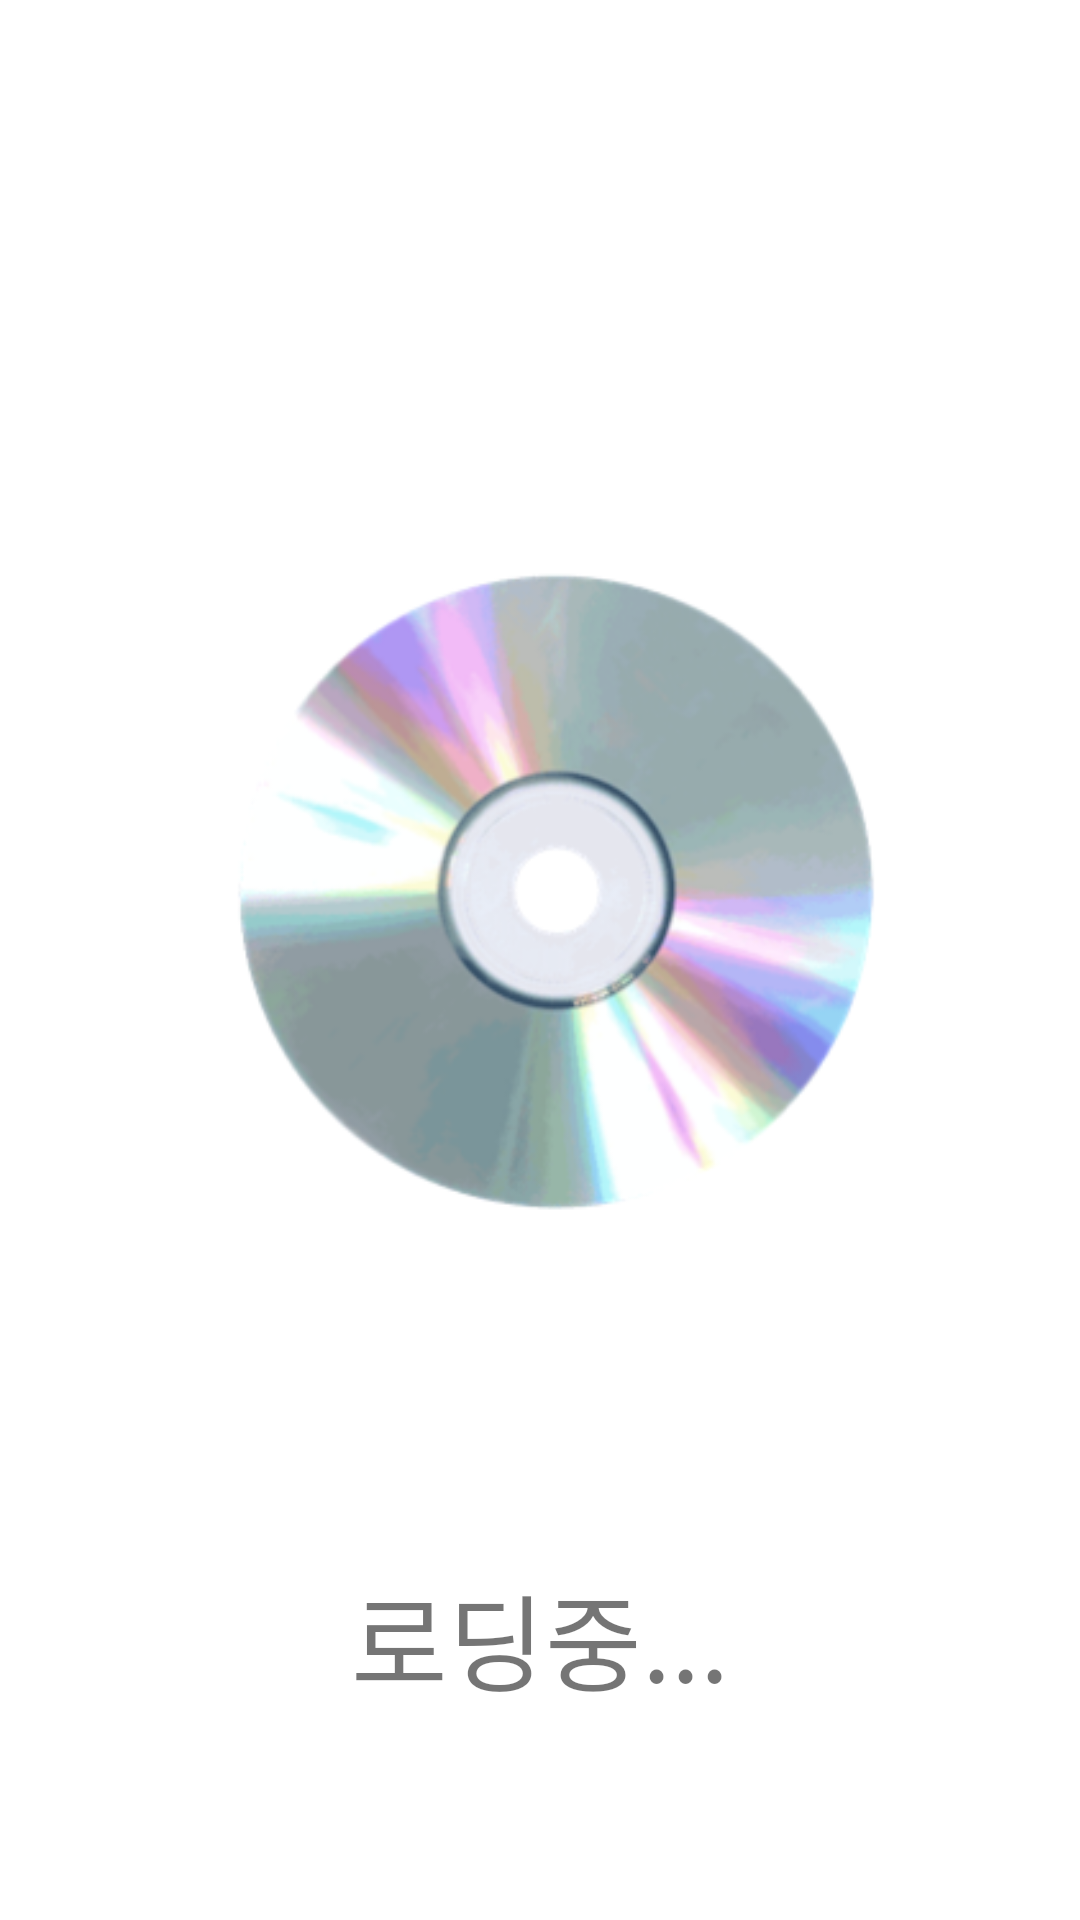

Write the Android layout XML for this screen, with the resource values it uses.
<!-- AndroidManifest.xml: application theme Theme.FortuneCookies -->
<!-- res/layout/activity_loading.xml -->
<?xml version="1.0" encoding="utf-8"?>
<androidx.constraintlayout.widget.ConstraintLayout xmlns:android="http://schemas.android.com/apk/res/android"
    xmlns:app="http://schemas.android.com/apk/res-auto"
    xmlns:tools="http://schemas.android.com/tools"
    android:layout_width="match_parent"
    android:layout_height="match_parent"
    tools:context=".Loading">

    <ImageView
        android:id="@+id/LoadingImage"
        android:layout_width="263dp"
        android:layout_height="263dp"
        android:layout_marginTop="100dp"
        android:layout_marginBottom="10dp"
        android:scaleType="fitCenter"
        android:src="@drawable/loadingimage"
        app:layout_constraintBottom_toTopOf="@+id/LoadingText"
        app:layout_constraintEnd_toEndOf="parent"
        app:layout_constraintStart_toStartOf="parent"
        app:layout_constraintTop_toTopOf="parent"
        tools:ignore="MissingConstraints" />

    <TextView
        android:id="@+id/LoadingText"
        android:layout_width="wrap_content"
        android:layout_height="wrap_content"
        android:layout_marginStart="150dp"
        android:layout_marginTop="10dp"
        android:layout_marginEnd="150dp"
        android:text="로딩중..."
        android:textSize="35sp"
        app:layout_constraintBottom_toBottomOf="parent"
        app:layout_constraintEnd_toEndOf="parent"
        app:layout_constraintStart_toStartOf="parent"
        app:layout_constraintTop_toBottomOf="@+id/LoadingImage" />

</androidx.constraintlayout.widget.ConstraintLayout>
<!-- resources referenced by this layout -->
<resources>
  <!-- drawable loadingimage: png bitmap (drawable, 76941 bytes) -->
  <style name="Theme.FortuneCookies" parent="Theme.MaterialComponents.DayNight.DarkActionBar">
          
          <item name="colorPrimary">@color/purple_500</item>
          <item name="colorPrimaryVariant">@color/purple_700</item>
          <item name="colorOnPrimary">@color/white</item>
          
          <item name="colorSecondary">@color/teal_200</item>
          <item name="colorSecondaryVariant">@color/teal_700</item>
          <item name="colorOnSecondary">@color/black</item>
          
          <item name="android:statusBarColor" tools:targetApi="l">?attr/colorPrimaryVariant</item>
          
      </style>
  <!-- not gathered from this repository: default colours our renderer supplied (Android Studio template values) -->
  <color name="purple_500">#FF6200EE</color>
  <color name="purple_700">#FF3700B3</color>
  <color name="teal_200">#FF03DAC5</color>
  <color name="teal_700">#FF018786</color>
  <color name="black">#FF000000</color>
  <color name="white">#FFFFFFFF</color>
</resources>
